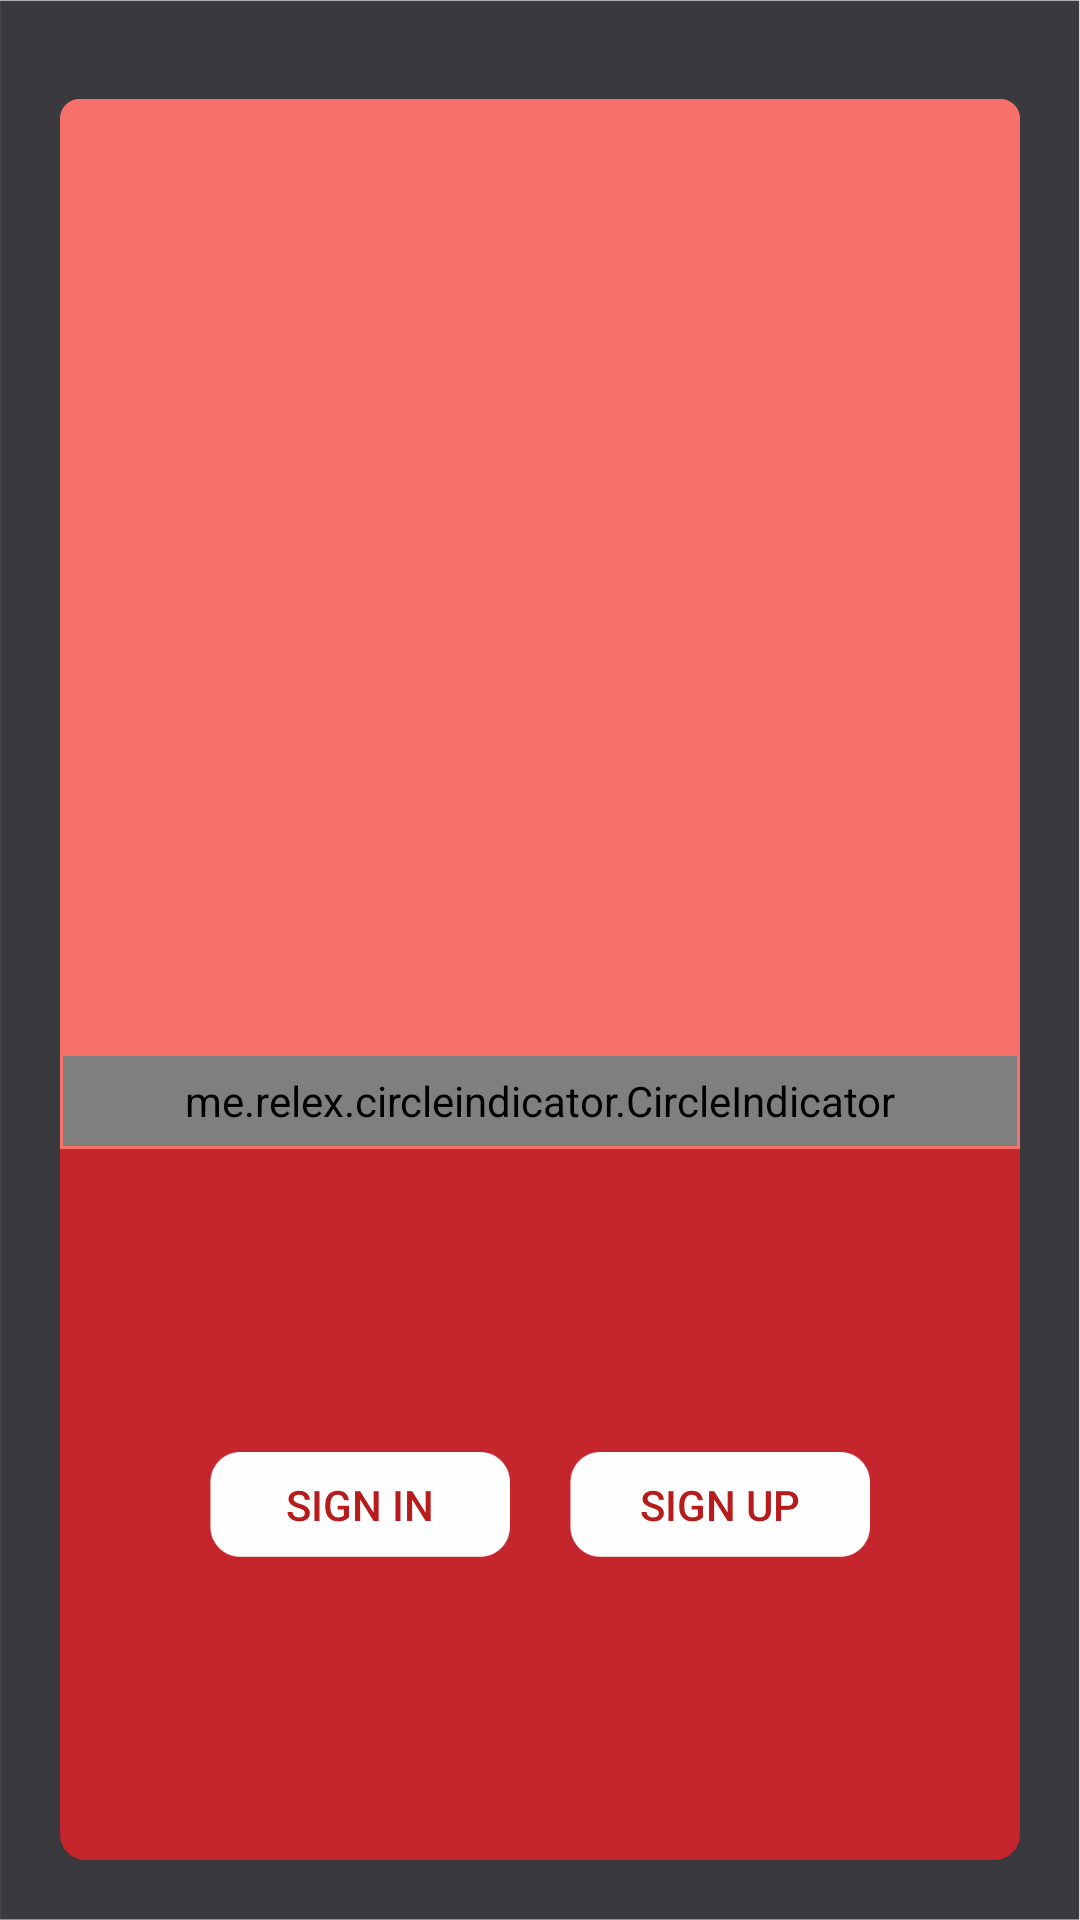

Android layout source for this screen:
<!-- AndroidManifest.xml: application theme AppTheme -->
<!-- res/layout/new_main_activity.xml -->
<?xml version="1.0" encoding="utf-8"?>
<RelativeLayout xmlns:android="http://schemas.android.com/apk/res/android"
    xmlns:app="http://schemas.android.com/apk/res-auto"
    android:orientation="vertical"
    android:layout_width="match_parent"
    android:layout_height="match_parent"
    android:background="@drawable/background">

    <RelativeLayout
        android:id="@+id/upper_layout"
        android:layout_width="match_parent"
        android:layout_marginTop="33dp"
        android:layout_marginLeft="20dp"
        android:layout_marginRight="20dp"
        android:layout_height="350dp"
        android:gravity="center_horizontal"
        android:orientation="vertical"
        android:background="@drawable/round_layout_corners">

        <android.support.v4.view.ViewPager
            android:id="@+id/viewPagerMain"
            android:layout_width="match_parent"
            android:layout_height="match_parent"
            android:layout_weight="1">
        </android.support.v4.view.ViewPager>

        <me.relex.circleindicator.CircleIndicator
            android:id="@+id/indicator"
            android:layout_alignParentBottom="true"
            app:ci_drawable="@color/red"
            android:layout_width="match_parent"
            android:layout_height="30dp"/>
    </RelativeLayout>


    <RelativeLayout
        android:id="@+id/lower_layout"
        android:layout_below="@+id/upper_layout"
        android:layout_width="match_parent"
        android:layout_height="wrap_content"
        android:layout_marginBottom="20dp"
        android:layout_marginLeft="20dp"
        android:layout_marginRight="20dp"
      android:gravity="center"
        android:orientation="vertical"
        android:layout_alignParentBottom="true"
        android:background="@drawable/round_layout_fastred">
    <RelativeLayout
        android:layout_width="wrap_content"
        android:layout_height="wrap_content"
        android:id="@+id/two_button_layout">
        <LinearLayout
            android:layout_width="match_parent"
            android:layout_height="match_parent"
            android:gravity="center_vertical|center_horizontal"

            android:orientation="vertical"
            android:layout_alignParentTop="true"
            android:layout_alignParentLeft="true"
            android:layout_alignParentStart="true">

            <LinearLayout
                android:layout_width="wrap_content"
                android:layout_height="wrap_content"
                android:orientation="horizontal"
                android:layout_margin="20dp"
                >
                <Button
                    android:id="@+id/signButton"
                    android:layout_width="100dp"
                    android:layout_height="35dp"
                    android:layout_marginRight="20dp"
                    android:background="@drawable/signbutton"
                    android:text="Sign In"
                    android:textColor="#b71c1c"
                    />
                <Button
                    android:id="@+id/signUpButton"
                    android:layout_width="100dp"
                    android:layout_height="35dp"
                    android:background="@drawable/signbutton"
                    android:text="Sign Up"
                    android:textColor="#b71c1c"/>

            </LinearLayout>

        </LinearLayout>
    </RelativeLayout>
        <RelativeLayout
            android:layout_width="match_parent"
            android:layout_height="100dp"
            android:gravity="center_horizontal|center_vertical"
            android:layout_below="@+id/two_button_layout"
            >
            <LinearLayout
                android:layout_width="wrap_content"
                android:layout_height="wrap_content"
                android:gravity="center_horizontal|center_vertical"
                android:layout_alignParentBottom="true"
                >
                <Button
                    android:id="@+id/signInAdminButton"
                    android:layout_width="200dp"
                    android:layout_height="50dp"
                    android:background="@drawable/button"
                    android:text="Sign in for Admin"
                    android:textColor="#ffff"/>

            </LinearLayout>
        </RelativeLayout>




    </RelativeLayout>


</RelativeLayout>
<!-- resources referenced by this layout -->
<resources>
  <color name="red">#ff0000</color>
  <!-- drawable background: png bitmap (drawable, 17191 bytes) -->
  <!-- drawable button: png bitmap (drawable, 7601 bytes) -->
  <!-- drawable round_layout_corners (drawable) -->
  <?xml version="1.0" encoding="UTF-8"?>
  <shape xmlns:android="http://schemas.android.com/apk/res/android">
      <solid android:color="#F6716a"/>
  
      <stroke android:width="3dp"
          android:color="#F6716A"
          />
  
      <padding
          android:left="1dp"
          android:top="1dp"
          android:right="1dp"
          android:bottom="1dp"
          />
  
      <corners
          android:topLeftRadius="5dp"
          android:topRightRadius="5dp"/>
  </shape>
  <!-- drawable round_layout_fastred (drawable) -->
  <?xml version="1.0" encoding="UTF-8"?>
  <shape xmlns:android="http://schemas.android.com/apk/res/android">
      <solid android:color="#C5252C"/>
  
      <stroke android:width="3dp"
          android:color="#C5252C"
          />
  
      <padding
          android:left="1dp"
          android:top="1dp"
          android:right="1dp"
          android:bottom="1dp"
          />
  
      <corners
          android:bottomRightRadius="7dp"
          android:bottomLeftRadius="7dp"
          />
  </shape>
  <!-- drawable signbutton: png bitmap (drawable, 4645 bytes) -->
  <style name="AppTheme" parent="Theme.AppCompat.Light.DarkActionBar">
          
          <item name="colorPrimary">@color/colorPrimary</item>
          <item name="colorPrimaryDark">@color/colorPrimaryDark</item>
          <item name="colorAccent">@color/colorAccent</item>
      </style>
  <color name="colorPrimary">#F6716A</color>
  <color name="colorPrimaryDark">#C5252C</color>
  <color name="colorAccent">#FF4081</color>
</resources>
